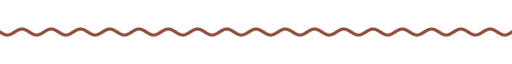
t = 0.00 s
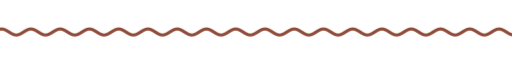
t = 1.67 s
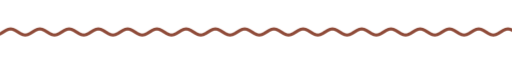
t = 3.33 s
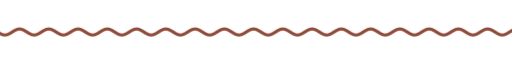
t = 5.00 s
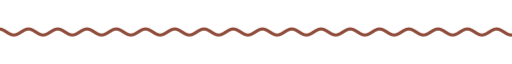
t = 6.67 s
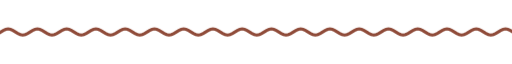
t = 8.33 s

The animated SVG that drew these frames (rendered in a browser with its animation timeline set to each time). Animation: 9 CSS @keyframes rules; frames cover the first 8.33 s, repeats indefinitely.

<svg xmlns="http://www.w3.org/2000/svg" xmlns:xlink="http://www.w3.org/1999/xlink" width="840" height="28" viewBox="0 0 840 28" role="img" aria-label="divider"><title>divider</title><style>text{font-family:G,R,'Google Sans','Segoe UI',Roboto,sans-serif;font-variation-settings:'ROND' 100}
.up{animation:up .8s cubic-bezier(.05,.7,.1,1) both}
.pop{transform-box:fill-box;transform-origin:center;animation:pop .6s cubic-bezier(.34,1.56,.64,1) both}
.fade{animation:fade .9s ease both}
.spin{transform-box:fill-box;transform-origin:center;animation:spin 40s linear infinite}
.spin-r{transform-box:fill-box;transform-origin:center;animation:spin 28s linear infinite reverse}
.bob{transform-box:fill-box;transform-origin:center;animation:bob 7s ease-in-out infinite}
.grow{transform-box:fill-box;transform-origin:left center;animation:grow 1.1s cubic-bezier(.2,0,0,1) both}
.wght{animation:wght 1.6s cubic-bezier(.2,0,0,1) .2s both}
.wave{animation:wave 2.4s linear infinite}
.blink{animation:blink 1s step-end infinite}
@keyframes blink{50%{opacity:0}}
@keyframes up{from{opacity:0;transform:translateY(14px)}to{opacity:1;transform:none}}
@keyframes pop{from{opacity:0;transform:scale(.6)}to{opacity:1;transform:scale(1)}}
@keyframes fade{from{opacity:0}to{opacity:1}}
@keyframes spin{to{transform:rotate(360deg)}}
@keyframes bob{0%,100%{transform:translateY(0) rotate(0)}50%{transform:translateY(-10px) rotate(12deg)}}
@keyframes grow{from{transform:scaleX(0)}to{transform:scaleX(1)}}
@keyframes wght{from{font-variation-settings:'ROND' 100,'wght' 400}to{font-variation-settings:'ROND' 100,'wght' 760}}
@keyframes wave{from{transform:translateX(0)}to{transform:translateX(-48px)}}
@media (prefers-reduced-motion:reduce){*{animation:none!important}}</style><clipPath id="w"><rect x="0" y="0" width="840" height="28"/></clipPath><g clip-path="url(#w)"><path class="wave" d="M0 14.0 L4 16.5 L8 18.3 L12 19.0 L16 18.3 L20 16.5 L24 14.0 L28 11.5 L32 9.7 L36 9.0 L40 9.7 L44 11.5 L48 14.0 L52 16.5 L56 18.3 L60 19.0 L64 18.3 L68 16.5 L72 14.0 L76 11.5 L80 9.7 L84 9.0 L88 9.7 L92 11.5 L96 14.0 L100 16.5 L104 18.3 L108 19.0 L112 18.3 L116 16.5 L120 14.0 L124 11.5 L128 9.7 L132 9.0 L136 9.7 L140 11.5 L144 14.0 L148 16.5 L152 18.3 L156 19.0 L160 18.3 L164 16.5 L168 14.0 L172 11.5 L176 9.7 L180 9.0 L184 9.7 L188 11.5 L192 14.0 L196 16.5 L200 18.3 L204 19.0 L208 18.3 L212 16.5 L216 14.0 L220 11.5 L224 9.7 L228 9.0 L232 9.7 L236 11.5 L240 14.0 L244 16.5 L248 18.3 L252 19.0 L256 18.3 L260 16.5 L264 14.0 L268 11.5 L272 9.7 L276 9.0 L280 9.7 L284 11.5 L288 14.0 L292 16.5 L296 18.3 L300 19.0 L304 18.3 L308 16.5 L312 14.0 L316 11.5 L320 9.7 L324 9.0 L328 9.7 L332 11.5 L336 14.0 L340 16.5 L344 18.3 L348 19.0 L352 18.3 L356 16.5 L360 14.0 L364 11.5 L368 9.7 L372 9.0 L376 9.7 L380 11.5 L384 14.0 L388 16.5 L392 18.3 L396 19.0 L400 18.3 L404 16.5 L408 14.0 L412 11.5 L416 9.7 L420 9.0 L424 9.7 L428 11.5 L432 14.0 L436 16.5 L440 18.3 L444 19.0 L448 18.3 L452 16.5 L456 14.0 L460 11.5 L464 9.7 L468 9.0 L472 9.7 L476 11.5 L480 14.0 L484 16.5 L488 18.3 L492 19.0 L496 18.3 L500 16.5 L504 14.0 L508 11.5 L512 9.7 L516 9.0 L520 9.7 L524 11.5 L528 14.0 L532 16.5 L536 18.3 L540 19.0 L544 18.3 L548 16.5 L552 14.0 L556 11.5 L560 9.7 L564 9.0 L568 9.7 L572 11.5 L576 14.0 L580 16.5 L584 18.3 L588 19.0 L592 18.3 L596 16.5 L600 14.0 L604 11.5 L608 9.7 L612 9.0 L616 9.7 L620 11.5 L624 14.0 L628 16.5 L632 18.3 L636 19.0 L640 18.3 L644 16.5 L648 14.0 L652 11.5 L656 9.7 L660 9.0 L664 9.7 L668 11.5 L672 14.0 L676 16.5 L680 18.3 L684 19.0 L688 18.3 L692 16.5 L696 14.0 L700 11.5 L704 9.7 L708 9.0 L712 9.7 L716 11.5 L720 14.0 L724 16.5 L728 18.3 L732 19.0 L736 18.3 L740 16.5 L744 14.0 L748 11.5 L752 9.7 L756 9.0 L760 9.7 L764 11.5 L768 14.0 L772 16.5 L776 18.3 L780 19.0 L784 18.3 L788 16.5 L792 14.0 L796 11.5 L800 9.7 L804 9.0 L808 9.7 L812 11.5 L816 14.0 L820 16.5 L824 18.3 L828 19.0 L832 18.3 L836 16.5 L840 14.0 L844 11.5 L848 9.7 L852 9.0 L856 9.7 L860 11.5 L864 14.0 L868 16.5 L872 18.3 L876 19.0 L880 18.3 L884 16.5 L888 14.0 L892 11.5 L896 9.7 L900 9.0 L904 9.7 L908 11.5 L912 14.0 L916 16.5 L920 18.3 L924 19.0 L928 18.3 L932 16.5 L936 14.0" fill="none" stroke="#8f4b39" stroke-width="5" stroke-linecap="round"/></g></svg>
